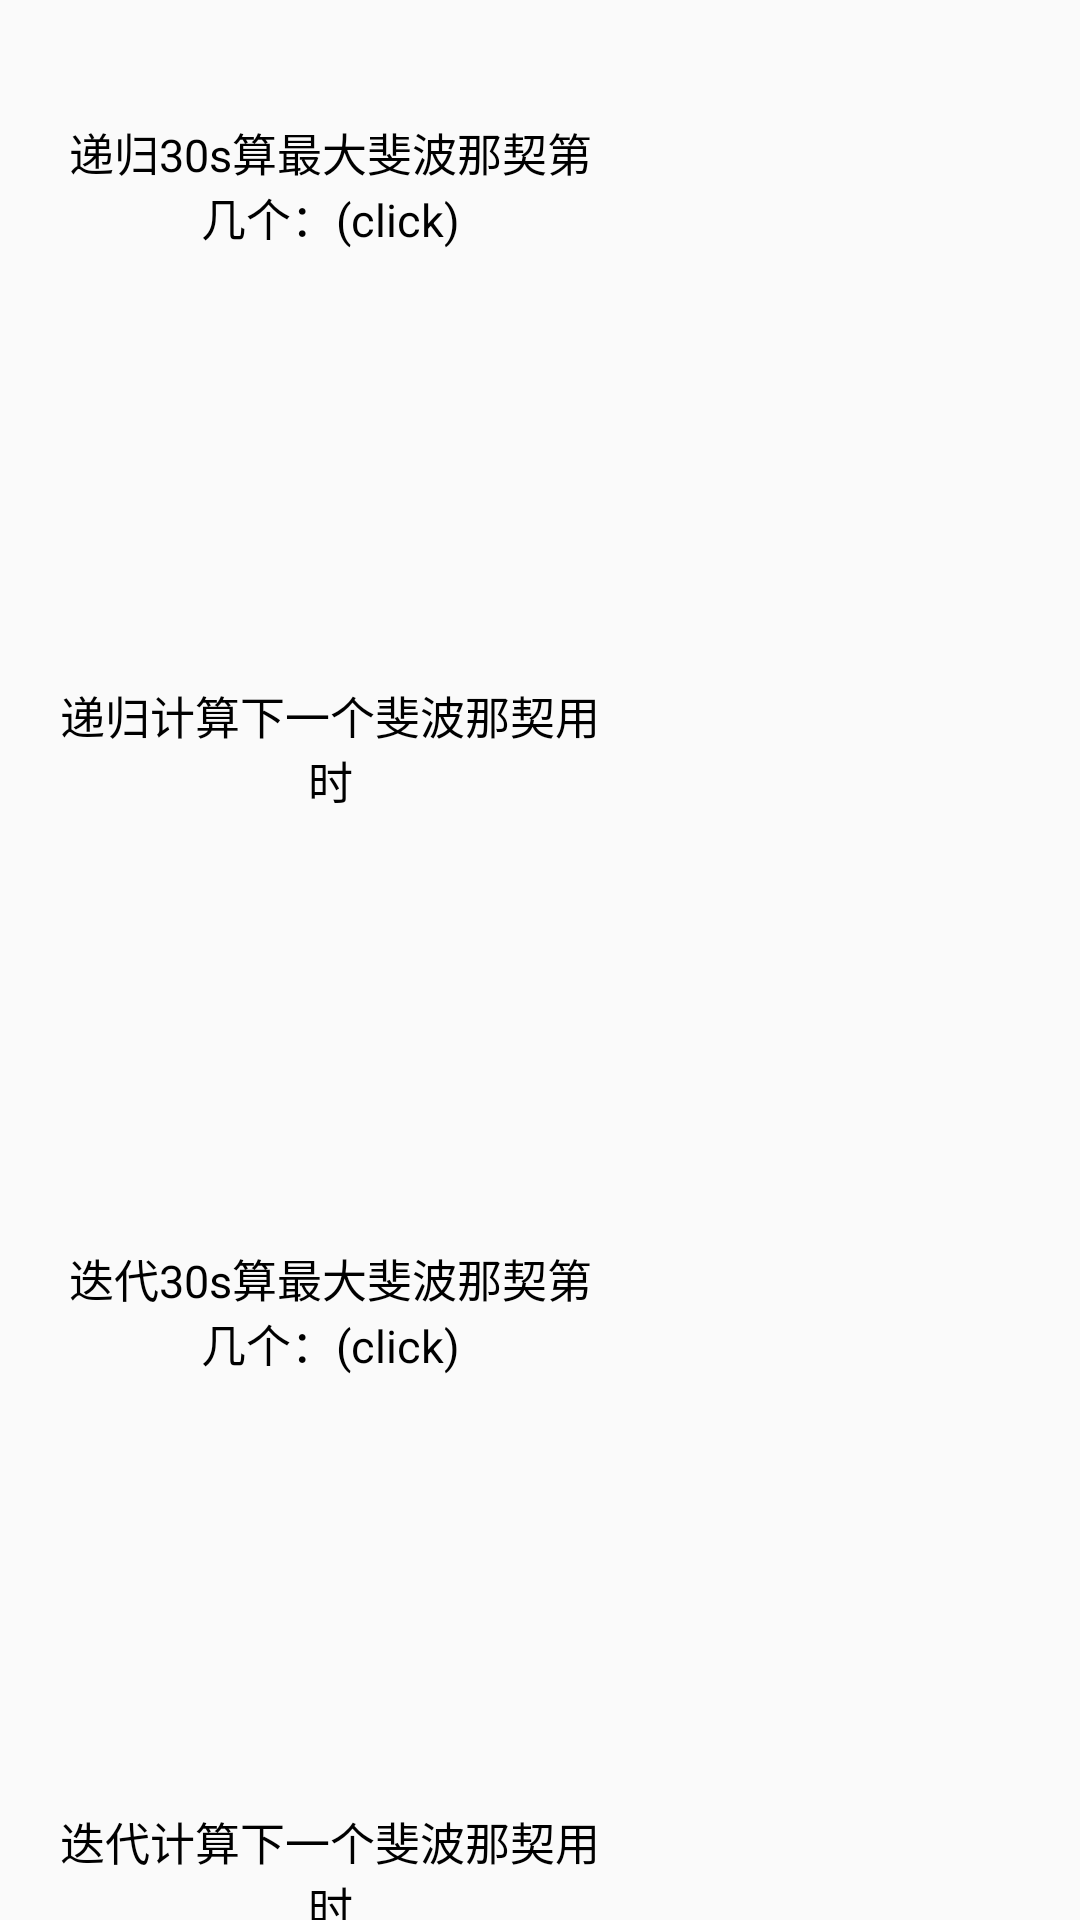

This screen was rendered from an Android layout file. Write that file and the resources it references.
<!-- AndroidManifest.xml: application theme Theme.Fabonacci -->
<!-- res/layout/activity_button_five.xml -->
<?xml version="1.0" encoding="utf-8"?>
<LinearLayout
    xmlns:android="http://schemas.android.com/apk/res/android"
    xmlns:app="http://schemas.android.com/apk/res-auto"
    xmlns:tools="http://schemas.android.com/tools"
    android:layout_width="match_parent"
    android:layout_height="match_parent"
    tools:context=".ButtonFive"
    android:orientation="vertical"
    android:background="@drawable/cloud">
    <GridLayout
        android:layout_width="match_parent"
        android:layout_height="wrap_content"
        android:rowCount="8"
        android:columnCount="2"
        android:orientation="horizontal">
    <TextView
        android:id="@+id/title_five"
        android:layout_marginTop="20dp"
        android:background="@drawable/line"
        android:layout_columnSpan="2"
        android:layout_gravity="fill"
        android:paddingTop="20dp"
        android:paddingBottom="20dp"
        android:paddingLeft="20dp"
        android:paddingRight="10dp"
        android:gravity="center"
        android:layout_marginRight="150dp"
        android:text="递归30s算最大斐波那契第几个：(click)"
        android:textColor="#000"
        android:textSize="15dp"/>
    <TextView
        android:id="@+id/count_recursion_five"
        android:layout_marginTop="20dp"
        android:background="@drawable/line"
        android:layout_columnSpan="2"
        android:layout_gravity="fill"
        android:paddingTop="20dp"
        android:paddingBottom="20dp"
        android:paddingLeft="10dp"
        android:paddingRight="10dp"
        android:layout_marginLeft="150dp"
        android:textColor="#000"
        android:textSize="18dp"
        android:gravity="center"/>
    <TextView
        android:layout_marginTop="20dp"
        android:background="@drawable/line"
        android:layout_columnSpan="2"
        android:layout_gravity="fill"
        android:paddingTop="20dp"
        android:paddingBottom="20dp"
        android:paddingLeft="20dp"
        android:paddingRight="10dp"
        android:gravity="center"
        android:layout_marginRight="150dp"
        android:text="递归计算下一个斐波那契用时"
        android:textColor="#000"
        android:textSize="15dp"/>
    <TextView
        android:id="@+id/time_recursion_five"
        android:layout_marginTop="20dp"
        android:background="@drawable/line"
        android:layout_columnSpan="2"
        android:layout_gravity="fill"
        android:paddingTop="20dp"
        android:paddingBottom="20dp"
        android:paddingLeft="10dp"
        android:paddingRight="10dp"
        android:layout_marginLeft="150dp"
        android:textColor="#000"
        android:textSize="18dp"
        android:gravity="center"/>
    <TextView
        android:id="@+id/click_title"
        android:layout_marginTop="20dp"
        android:background="@drawable/line"
        android:layout_columnSpan="2"
        android:layout_gravity="fill"
        android:paddingTop="20dp"
        android:paddingBottom="20dp"
        android:paddingLeft="20dp"
        android:paddingRight="10dp"
        android:gravity="center"
        android:layout_marginRight="150dp"
        android:text="迭代30s算最大斐波那契第几个：(click)"
        android:textColor="#000"
        android:textSize="15dp"/>
    <TextView
        android:id="@+id/count_iteration_five"
        android:layout_marginTop="20dp"
        android:background="@drawable/line"
        android:layout_columnSpan="2"
        android:layout_gravity="fill"
        android:paddingTop="20dp"
        android:paddingBottom="20dp"
        android:paddingLeft="10dp"
        android:paddingRight="10dp"
        android:layout_marginLeft="150dp"
        android:text=""
        android:textColor="#000"
        android:textSize="18dp"
        android:gravity="center"/>
        <TextView
            android:layout_marginTop="20dp"
            android:background="@drawable/line"
            android:layout_columnSpan="2"
            android:layout_gravity="fill"
            android:paddingTop="20dp"
            android:paddingBottom="20dp"
            android:paddingLeft="20dp"
            android:paddingRight="10dp"
            android:gravity="center"
            android:layout_marginRight="150dp"
            android:text="迭代计算下一个斐波那契用时"
            android:textColor="#000"
            android:textSize="15dp"/>
        <TextView
            android:id="@+id/time_iteration_five"
            android:layout_marginTop="20dp"
            android:background="@drawable/line"
            android:layout_columnSpan="2"
            android:layout_gravity="fill"
            android:paddingTop="20dp"
            android:paddingBottom="20dp"
            android:paddingLeft="10dp"
            android:paddingRight="10dp"
            android:layout_marginLeft="150dp"
            android:text=""
            android:textColor="#000"
            android:textSize="18dp"
            android:gravity="center"/>
    </GridLayout>

</LinearLayout>
<!-- resources referenced by this layout -->
<resources>
  <style name="Theme.Fabonacci" parent="Theme.MaterialComponents.DayNight.DarkActionBar.Bridge">
          
          <item name="colorPrimary">@color/purple_500</item>
          <item name="colorPrimaryVariant">@color/purple_700</item>
          <item name="colorOnPrimary">@color/white</item>
          
          <item name="colorSecondary">@color/teal_200</item>
          <item name="colorSecondaryVariant">@color/teal_700</item>
          <item name="colorOnSecondary">@color/black</item>
          
          <item name="android:statusBarColor" tools:targetApi="l">?attr/colorPrimaryVariant</item>
          
      </style>
  <!-- not gathered from this repository: default colours our renderer supplied (Android Studio template values) -->
  <color name="purple_500">#FF6200EE</color>
  <color name="purple_700">#FF3700B3</color>
  <color name="teal_200">#FF03DAC5</color>
  <color name="teal_700">#FF018786</color>
  <color name="black">#FF000000</color>
  <color name="white">#FFFFFFFF</color>
</resources>
